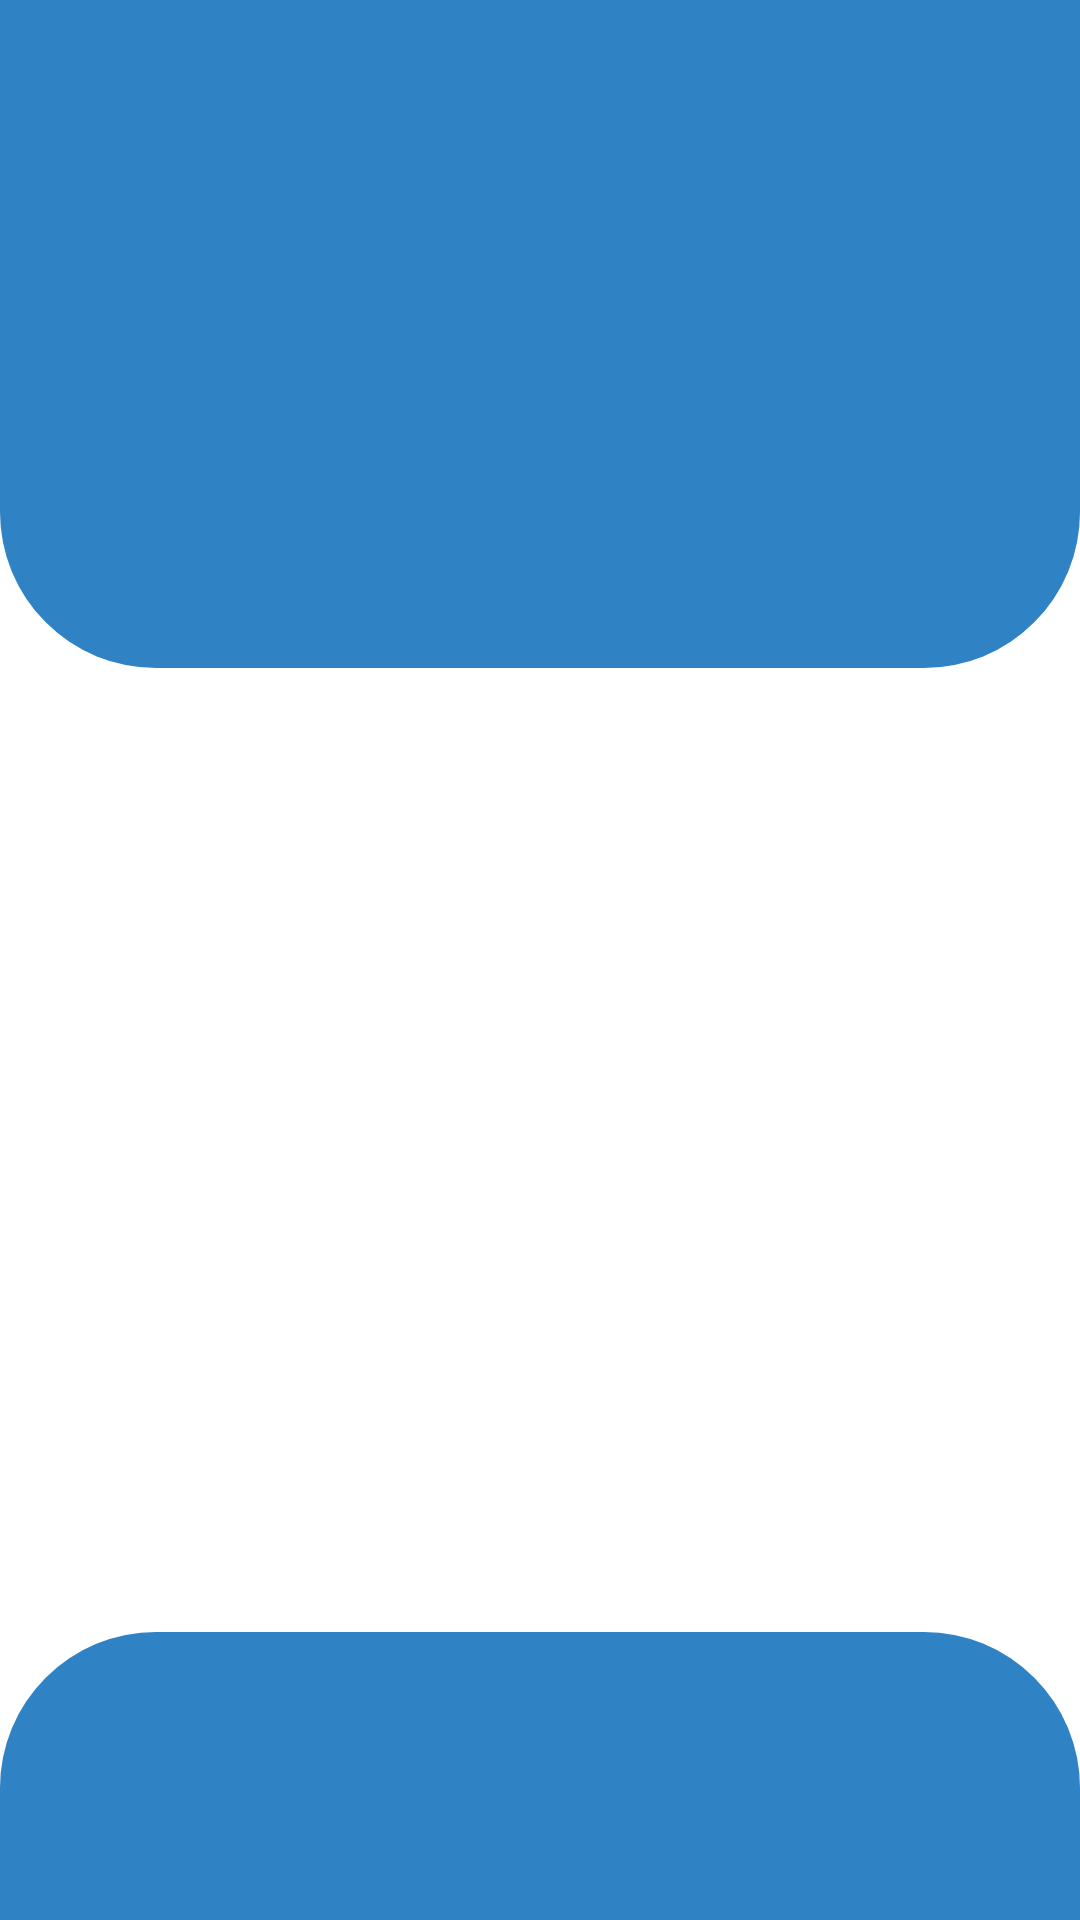

Reconstruct the res/layout file that produces this screen, plus the resources it refers to.
<!-- AndroidManifest.xml: application theme Theme.JobPathway.Light -->
<!-- res/layout/activity_sign_in_up.xml -->
<?xml version="1.0" encoding="utf-8"?>
<LinearLayout xmlns:android="http://schemas.android.com/apk/res/android"
    xmlns:app="http://schemas.android.com/apk/res-auto"
    android:orientation="vertical"
    android:layout_width="match_parent"
    android:layout_height="match_parent">

    <com.google.android.material.tabs.TabLayout
        android:id="@+id/tabLayout"
        android:layout_width="match_parent"
        android:layout_height="1.5in"
        app:tabTextColor="@color/white"
        app:tabIndicatorColor="@color/white"
        app:tabIndicatorFullWidth="false"
        app:tabIndicatorHeight="3dp"
        app:tabGravity="fill"
        android:background="@drawable/bottom_rounded_shadow"/>

    <androidx.viewpager2.widget.ViewPager2
        android:id="@+id/viewPager"
        android:layout_width="match_parent"
        android:layout_height="0dp"
        android:layout_weight="1"/>

    <LinearLayout
        android:layout_width="match_parent"
        android:layout_height="0.7in"
        android:background="@drawable/top_rounded_shadow"/>

</LinearLayout>
<!-- resources referenced by this layout -->
<resources>
  <color name="white">#FFFFFFFF</color>
  <!-- drawable bottom_rounded_shadow (drawable) -->
  <?xml version="1.0" encoding="utf-8"?>
  <layer-list xmlns:android="http://schemas.android.com/apk/res/android">
      <item>
          <shape>
              <solid android:color="@color/blue" />  
              <corners android:bottomLeftRadius="52dp" android:bottomRightRadius="52dp" />  
          </shape>
      </item>
  </layer-list>
  <!-- drawable top_rounded_shadow (drawable) -->
  <?xml version="1.0" encoding="utf-8"?>
  <layer-list xmlns:android="http://schemas.android.com/apk/res/android">
  
      <item android:top="8dp">
          <shape>
              <solid android:color="@color/blue" />
              <corners android:topLeftRadius="52dp" android:topRightRadius="52dp" />
          </shape>
      </item>
  
  </layer-list>
  <style name="Theme.JobPathway.Light" parent="Theme.MaterialComponents.Light.NoActionBar">
          <item name="colorPrimary">@color/blue</item>
          <item name="colorOnPrimary">@color/white</item>
      </style>
  <color name="blue">#2F82C4</color>
</resources>
